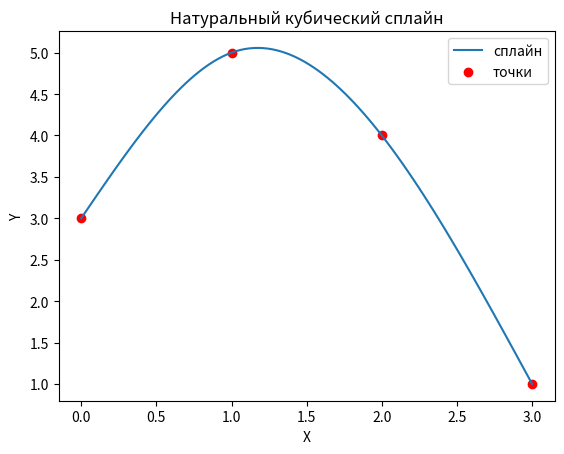

Generate this figure with matplotlib:
import numpy as np
import matplotlib.pyplot as plt

points = np.array([[0, 3], [1, 5], [2, 4], [3, 1]])

x = points[:, 0]
y = points[:, 1]

h = np.diff(x)
a = y
b = np.zeros(len(x) - 1)
c = np.zeros(len(x))
d = np.zeros(len(x) - 1)

A = np.zeros(shape=(len(x), len(x)))
A[0, 0] = 1
A[-1, -1] = 1

for i in range(1, len(x) - 1):
    A[i, i - 1] = h[i - 1]
    A[i, i] = 2 * (h[i - 1] + h[i])
    A[i, i + 1] = h[i]

dy = np.diff(y)
rhs = np.zeros(len(x))
for i in range(1, len(x) - 1):
    rhs[i] = 3 * (dy[i] / h[i] - dy[i - 1] / h[i - 1])

c[1:-1] = np.linalg.solve(A[1:-1, 1:-1], rhs[1:-1])

for i in range(len(x) - 1):
    b[i] = dy[i] / h[i] - h[i] / 3 * (2 * c[i] + c[i + 1])
    d[i] = (c[i + 1] - c[i]) / (3 * h[i])

for i in range(len(x) - 1):
    print(f"b{i}: {b[i]}, c{i}: {c[i]}, d{i}: {d[i]}")

def spline(x_val, points, b, c, d):
    x = points[:, 0]
    y = points[:, 1]
    for i in range(len(x) - 1):
        if x[i] <= x_val <= x[i + 1]:
            return y[i] + b[i] * (x_val - x[i]) + c[i] * (x_val - x[i]) ** 2 + d[i] * (x_val - x[i]) ** 3

x_values = np.linspace(0, 3, 100)
y_values = [spline(i, points, b, c, d) for i in x_values]

plt.plot(x_values, y_values, label='сплайн')
plt.scatter(x, y, color='red', label='точки')
plt.xlabel('X')
plt.ylabel('Y')
plt.title('Натуральный кубический сплайн')
plt.legend()
plt.show()
